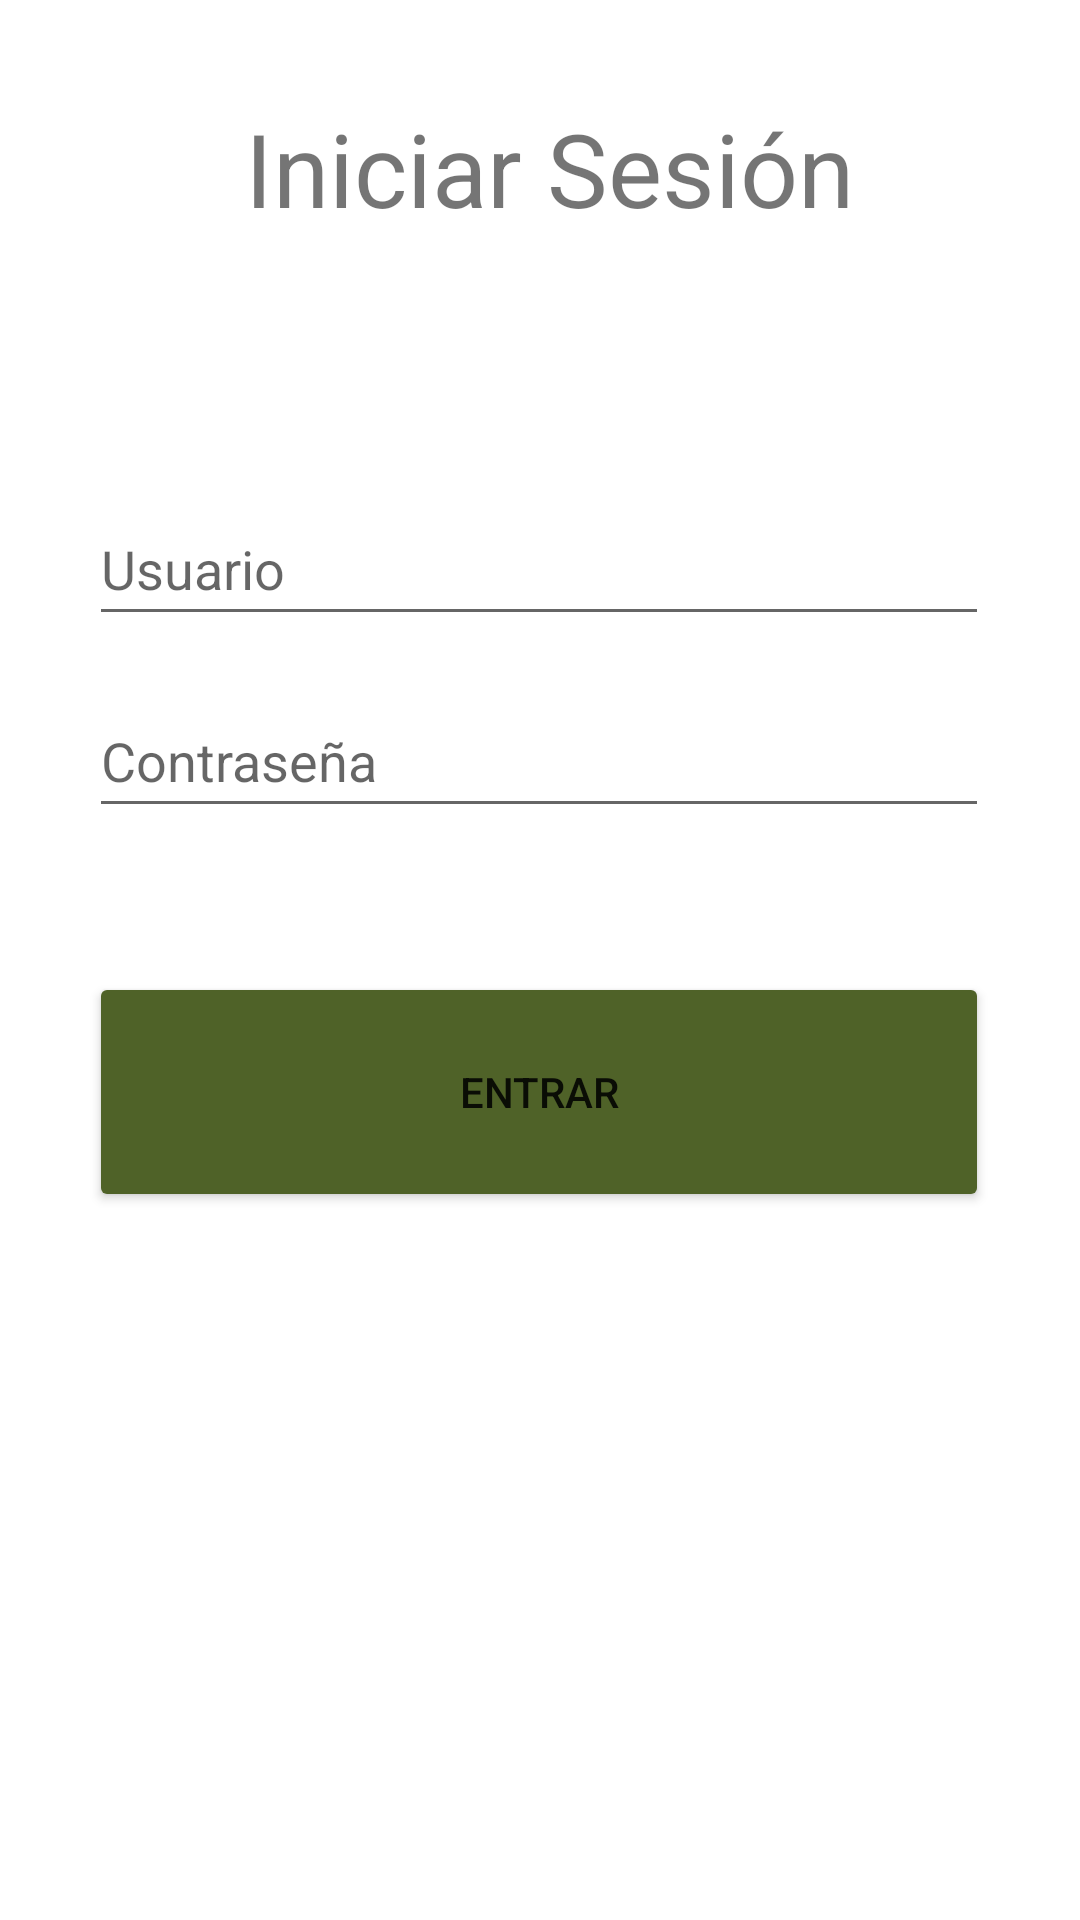

Layout XML and referenced resources for this Android screen:
<!-- AndroidManifest.xml: application theme Theme.Esspia -->
<!-- res/layout/activity_main.xml -->
<?xml version="1.0" encoding="utf-8"?>
<androidx.constraintlayout.widget.ConstraintLayout xmlns:android="http://schemas.android.com/apk/res/android"
    xmlns:app="http://schemas.android.com/apk/res-auto"
    xmlns:tools="http://schemas.android.com/tools"
    android:layout_width="match_parent"
    android:layout_height="match_parent"
    android:focusable="true"
    android:focusableInTouchMode="true"
    tools:context=".MainActivity">

    <TextView
        android:id="@+id/tvLogo"
        android:layout_width="406dp"
        android:layout_height="80dp"
        android:layout_marginTop="16dp"
        android:gravity="center"
        android:text="Iniciar Sesión"
        android:textAlignment="center"
        android:textSize="34sp"
        app:layout_constraintEnd_toEndOf="parent"
        app:layout_constraintHorizontal_bias="0.444"
        app:layout_constraintStart_toStartOf="parent"
        app:layout_constraintTop_toTopOf="parent" />

    <EditText
        android:id="@+id/etUser"
        android:layout_width="300dp"
        android:layout_height="48dp"
        android:layout_marginTop="68dp"
        android:ems="10"
        android:hint="@string/user"
        android:inputType="textPersonName"
        app:layout_constraintEnd_toEndOf="parent"
        app:layout_constraintHorizontal_bias="0.495"
        app:layout_constraintStart_toStartOf="parent"
        app:layout_constraintTop_toBottomOf="@+id/tvLogo"
        tools:ignore="MissingConstraints" />

    <EditText
        android:id="@+id/etPassword"
        android:layout_width="300dp"
        android:layout_height="48dp"
        android:layout_marginTop="16dp"
        android:ems="10"
        android:hint="@string/password"
        android:inputType="textPassword"
        app:layout_constraintEnd_toEndOf="parent"
        app:layout_constraintHorizontal_bias="0.495"
        app:layout_constraintStart_toStartOf="parent"
        app:layout_constraintTop_toBottomOf="@+id/etUser"
        tools:ignore="SpeakableTextPresentCheck" />

    <Button
        android:id="@+id/btnLogin"
        android:layout_width="300dp"
        android:layout_height="80dp"
        android:layout_marginTop="48dp"
        android:gravity="center"
        android:text="@string/login"
        app:backgroundTint="@color/teal_700"
        app:layout_constraintBottom_toBottomOf="parent"
        app:layout_constraintEnd_toEndOf="parent"
        app:layout_constraintHorizontal_bias="0.495"
        app:layout_constraintStart_toStartOf="parent"
        app:layout_constraintTop_toBottomOf="@+id/etPassword"
        app:layout_constraintVertical_bias="0.0" />
</androidx.constraintlayout.widget.ConstraintLayout>
<!-- resources referenced by this layout -->
<resources>
  <color name="teal_700">@color/greenesspia</color>
  <string name="login">Entrar</string>
  <string name="password">Contraseña</string>
  <string name="user">Usuario</string>
  <style name="Theme.Esspia" parent="Theme.MaterialComponents.DayNight.DarkActionBar">
          
          <item name="colorPrimary">@color/greenesspia</item>
          <item name="colorPrimaryVariant">@color/teal_200</item>
          <item name="colorOnPrimary">@color/white</item>
          
          <item name="colorSecondary">@color/teal_200</item>
          <item name="colorSecondaryVariant">@color/greenesspia</item>
          <item name="colorOnSecondary">@color/black</item>
          
          <item name="android:statusBarColor" tools:targetApi="l">?attr/colorPrimaryVariant</item>
          
      </style>
  <color name="greenesspia">#4F6228</color>
  <color name="teal_200">@color/greenesspia</color>
  <color name="white">#FFFFFFFF</color>
  <color name="black">#FF000000</color>
</resources>
